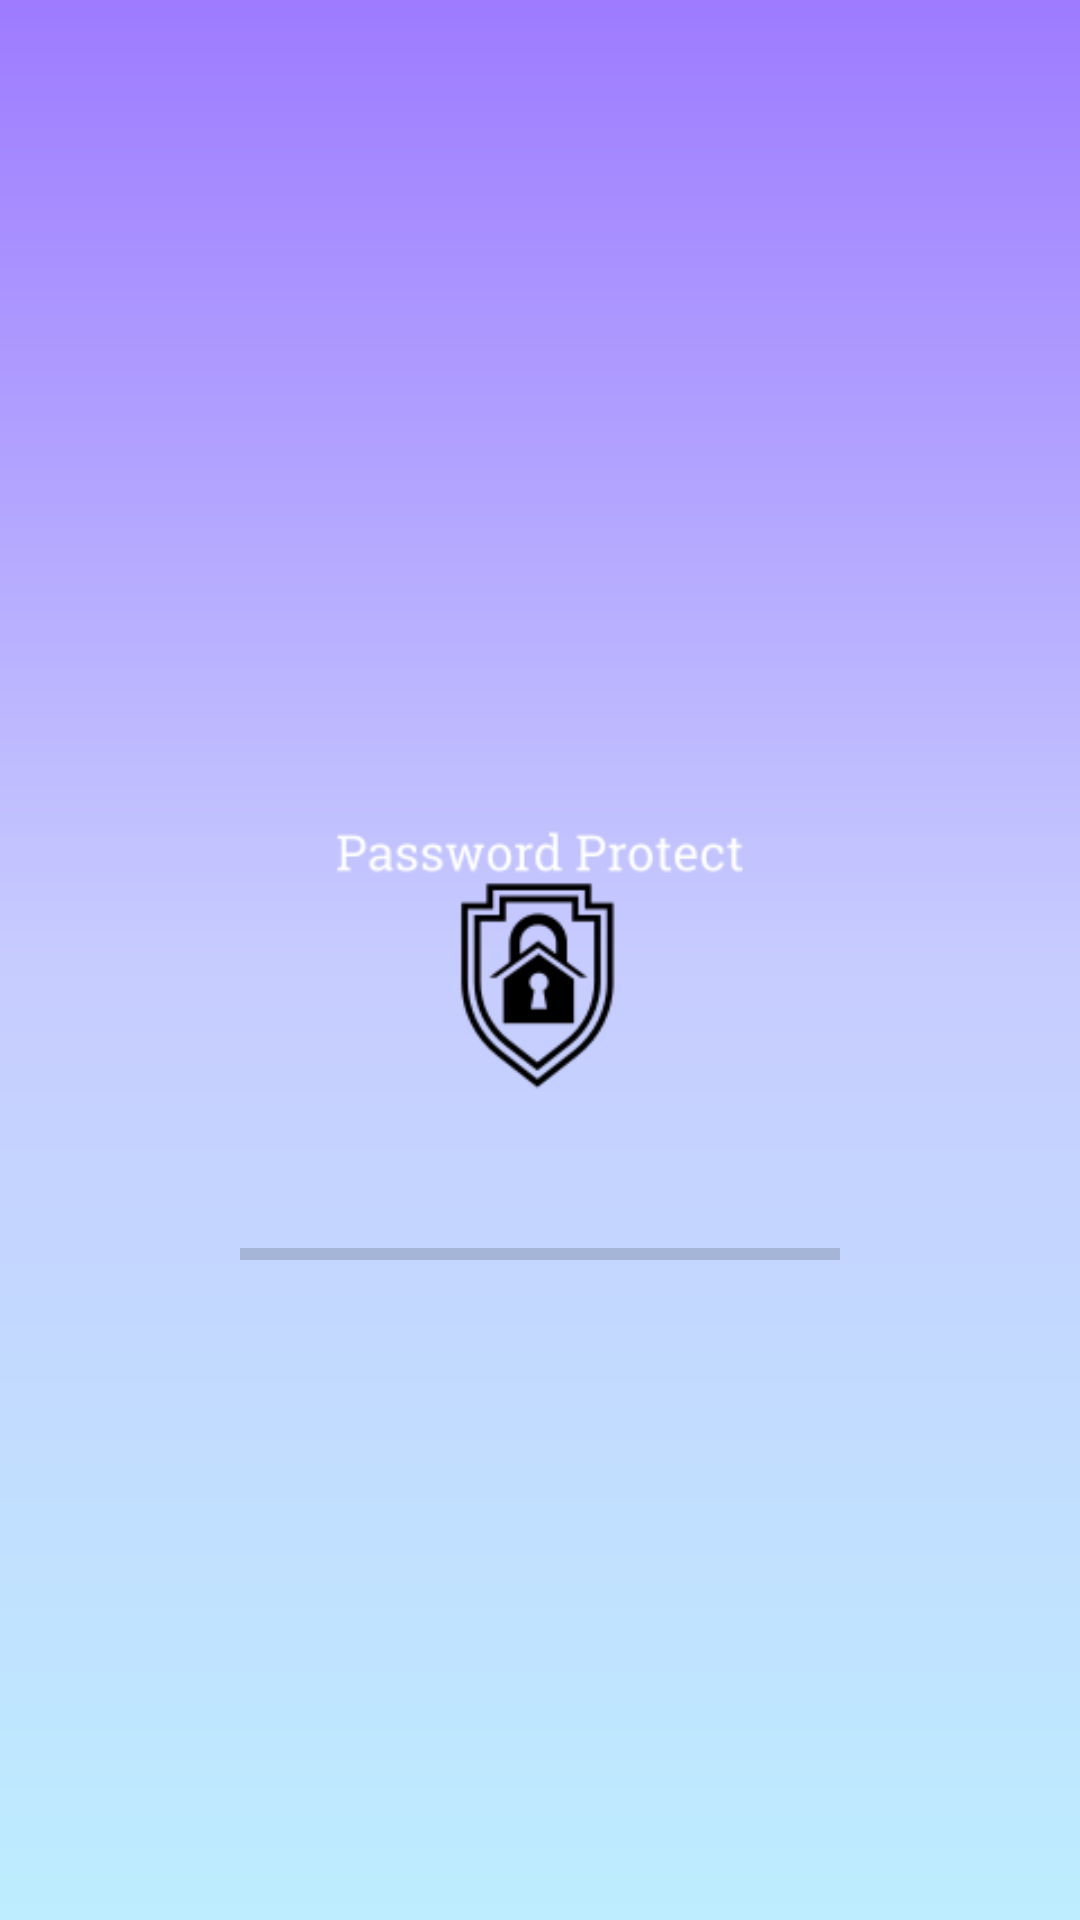

Here is an Android app screen rendered from its layout file. Give the layout XML and the strings, colors and styles it references.
<!-- AndroidManifest.xml: application theme AppTheme.NoActionBar -->
<!-- res/layout/activity_splash.xml -->
<?xml version="1.0" encoding="utf-8"?>
<RelativeLayout xmlns:android="http://schemas.android.com/apk/res/android"
    xmlns:tools="http://schemas.android.com/tools"
    android:layout_width="match_parent"
    android:layout_height="match_parent"
    android:background="@drawable/gradient_background"
    android:orientation="vertical"
    >

    
    <ImageView
        android:id="@+id/id_ImageView"
        android:layout_width="150dp"
        android:layout_height="150dp"
        android:layout_centerInParent="true"
        android:src="@drawable/passwordlogo" />

    
    <ProgressBar
        android:id="@+id/progress_bar"
        style="?android:attr/progressBarStyleHorizontal"
        android:layout_width="200dp"
        android:layout_height="wrap_content"
        android:layout_below="@+id/id_ImageView"
        android:layout_centerInParent="true"
        android:layout_marginTop="@dimen/margin_15"
        android:max="100" />



</RelativeLayout>
<!-- resources referenced by this layout -->
<resources>
  <dimen name="margin_15">15dp</dimen>
  <!-- drawable gradient_background (drawable) -->
  <?xml version="1.0" encoding="utf-8"?>
      <shape xmlns:android="http://schemas.android.com/apk/res/android" android:shape="rectangle">
          <gradient
              android:endColor="#9E7BFF"
              android:centerColor="#C7CCFF"
              android:startColor="#BDEDFF"
              android:angle="90"/>
          <padding android:left="7dp"
              android:top="7dp"
              android:right="7dp"
              android:bottom="7dp" />
  
      </shape>
  <!-- drawable passwordlogo: png bitmap (drawable, 6426 bytes) -->
  <style name="AppTheme.NoActionBar">
          <item name="windowActionBar">false</item>
          <item name="android:textColorPrimary">@color/black</item>
  
      </style>
  <color name="black">#000000</color>
</resources>
